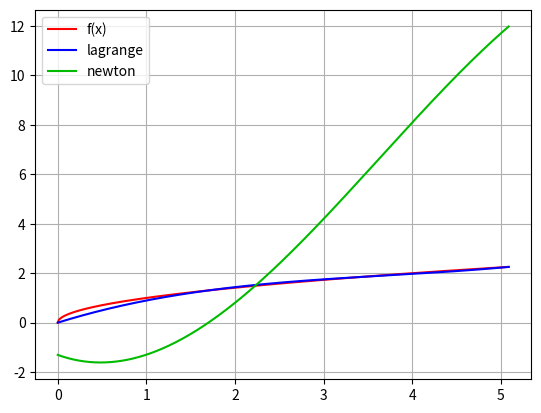

This figure's Python source:
from math import sqrt
import matplotlib.pyplot as plot
from numpy import arange


def func(x):
    return sqrt(x)


def lagrange(x, args, values, n):
    ans = 0
    for i in range(0, n):
        P = 1.0
        for j in range(0, n):
            if (j != i):
                P *= (x - args[j]) / (args[i] - args[j])
        ans += P * values[i]
    return ans


def diff(args, values):
    if len(args) > 2:
        return (diff(args[:-1], values[:-1]) -
                diff(args[1:], values[1:])) / (args[0] - args[-1])
    return (values[0] - values[-1]) / (args[0] - args[-1])


def newton(x, args, values, n):
    ans = func(args[0]) + (x - args[1]) * diff(args[:2], values[:2])
    for i in range(2, len(args)):
        t = 1.0
        print(list(range(0, i)))
        for j in range(0, i):
            t *= (x - args[j])
        ans += t * diff(args[:i], values[:i])
    return ans


def display_lagrange(points, values, x_left, x_right, step):
    x = arange(x_left, x_right, step)
    y = [lagrange(i, points, values, len(points)) for i in x]
    plot.plot(x, y, color="#0000FF", label='lagrange')


def display_newton(points, values, x_left, x_right, step):
    x = arange(x_left, x_right, step)
    y = [newton(i, points, values, len(points)) for i in x]
    plot.plot(x, y, color="#00BB00", label='newton')


def display_func(x_left, x_right, step):
    x = arange(x_left, x_right, step)
    y = [func(i) for i in x]
    plot.plot(x, y, color="#FF0000", label='f(x)')


def main():
    args = [0, 1.7, 3.4, 5.1]
    values = list(map(func, args))
    x = 3.0
    print("(sqrt(x)) x = {}; value = {}".format(x, func(x)))
    print("(lagrange) x = {}; value = {}".format(x, lagrange(x, args, values, len(args))))
    print("(newton) x = {}; value = {}".format(x, newton(x, args, values, len(args))))

    x_left = args[0]
    x_right = args[-1]
    step = 0.01

    fig = plot.figure()
    plot.grid(True)
    display_func(x_left, x_right, step)
    display_lagrange(args, values, x_left, x_right, step)
    display_newton(args, values, x_left, x_right, step)
    plot.legend()
    plot.show()


if (__name__ == "__main__"):
    main()
